Labelled photos from "FinalData", an image-classification folder in animagus12/Smart-Crop-Recommendation-Weed-and-Pest-Recognition. The possible labels are: black-grass, charlock, cleavers, common chickweed, common wheat, fat hen, loose silky-bent, maize, scentless mayweed, shepherdγçös purse, small-flowered cranesbill, sugar beet.

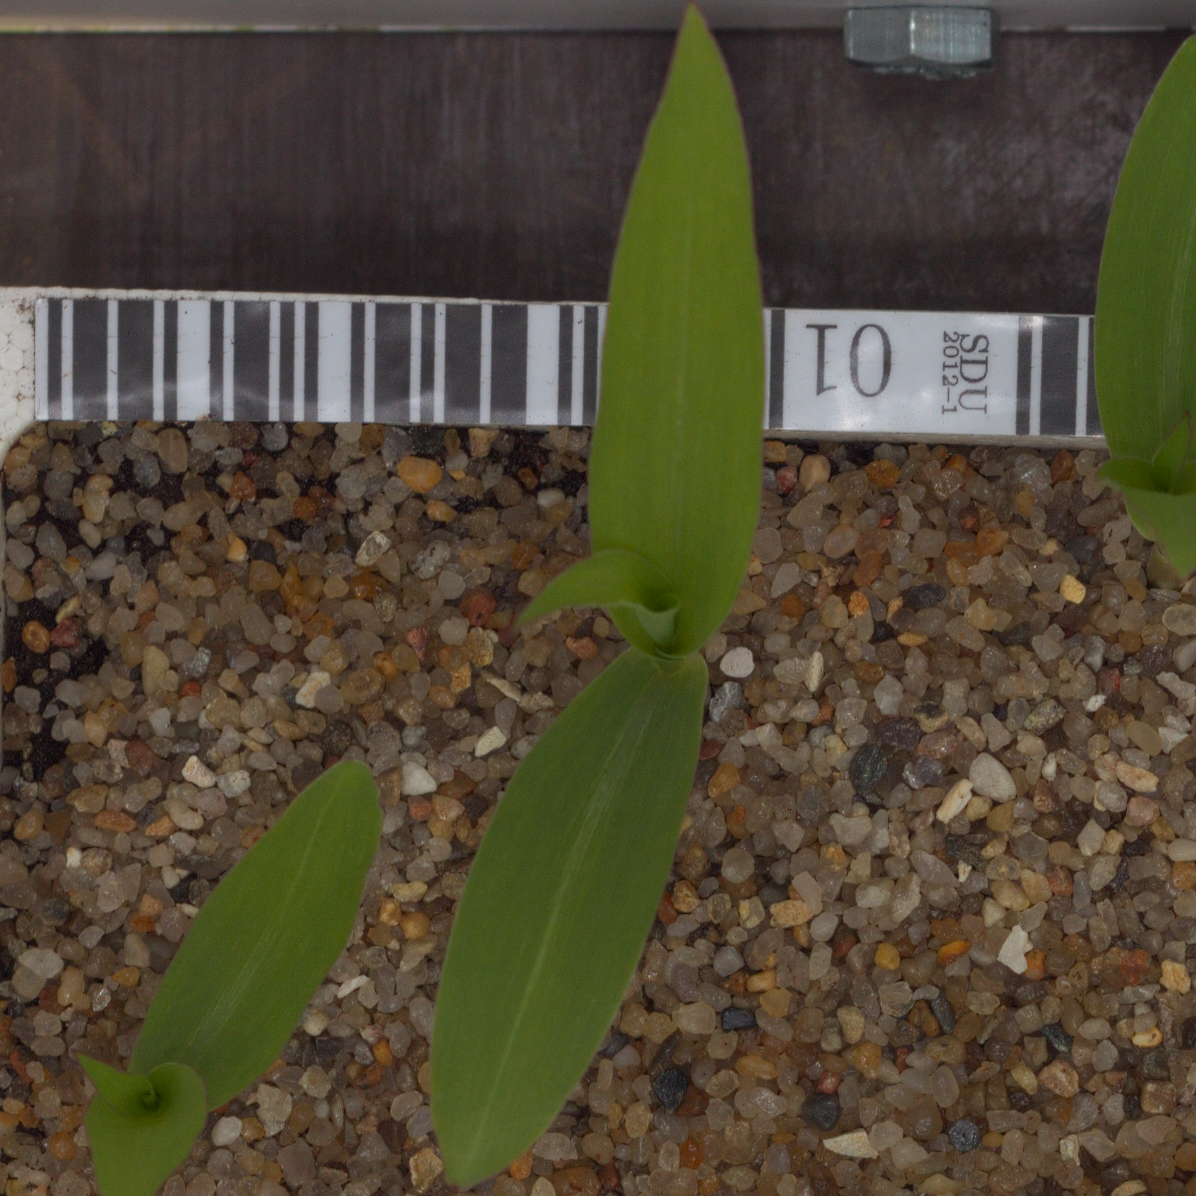
Label: maize

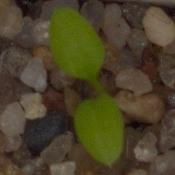
Label: common chickweed

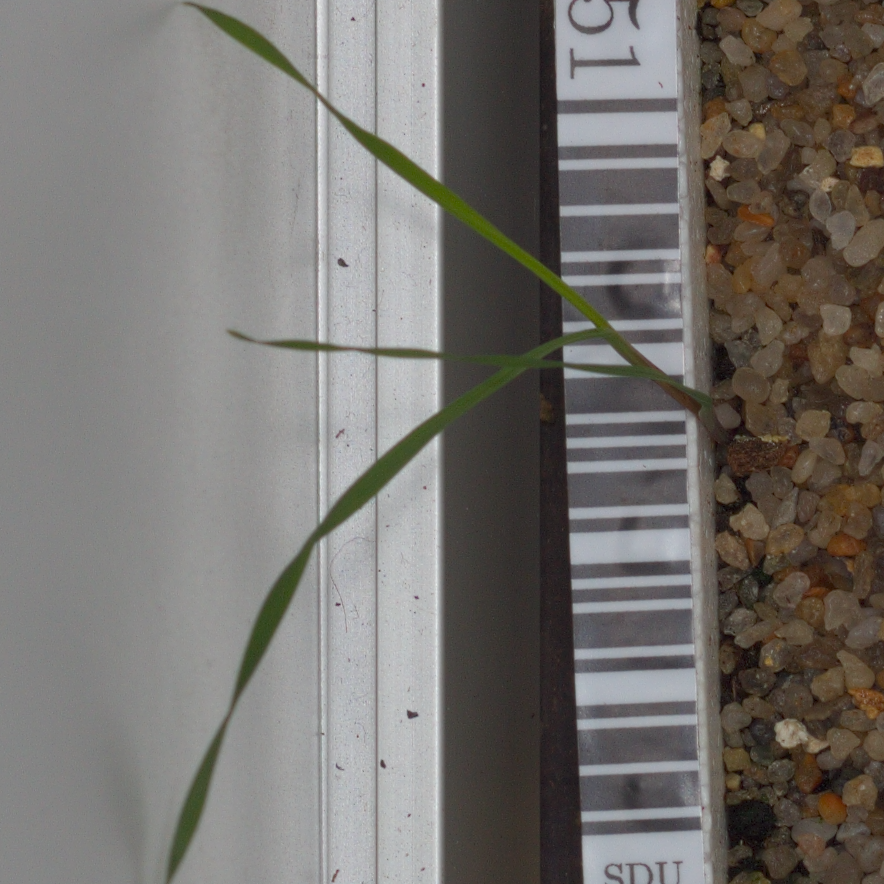
Label: black-grass

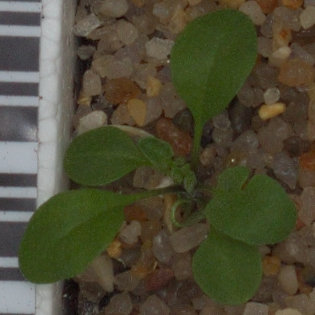
Label: shepherdγçös purse

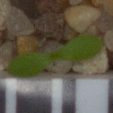
Label: scentless mayweed

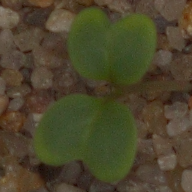
Label: charlock
